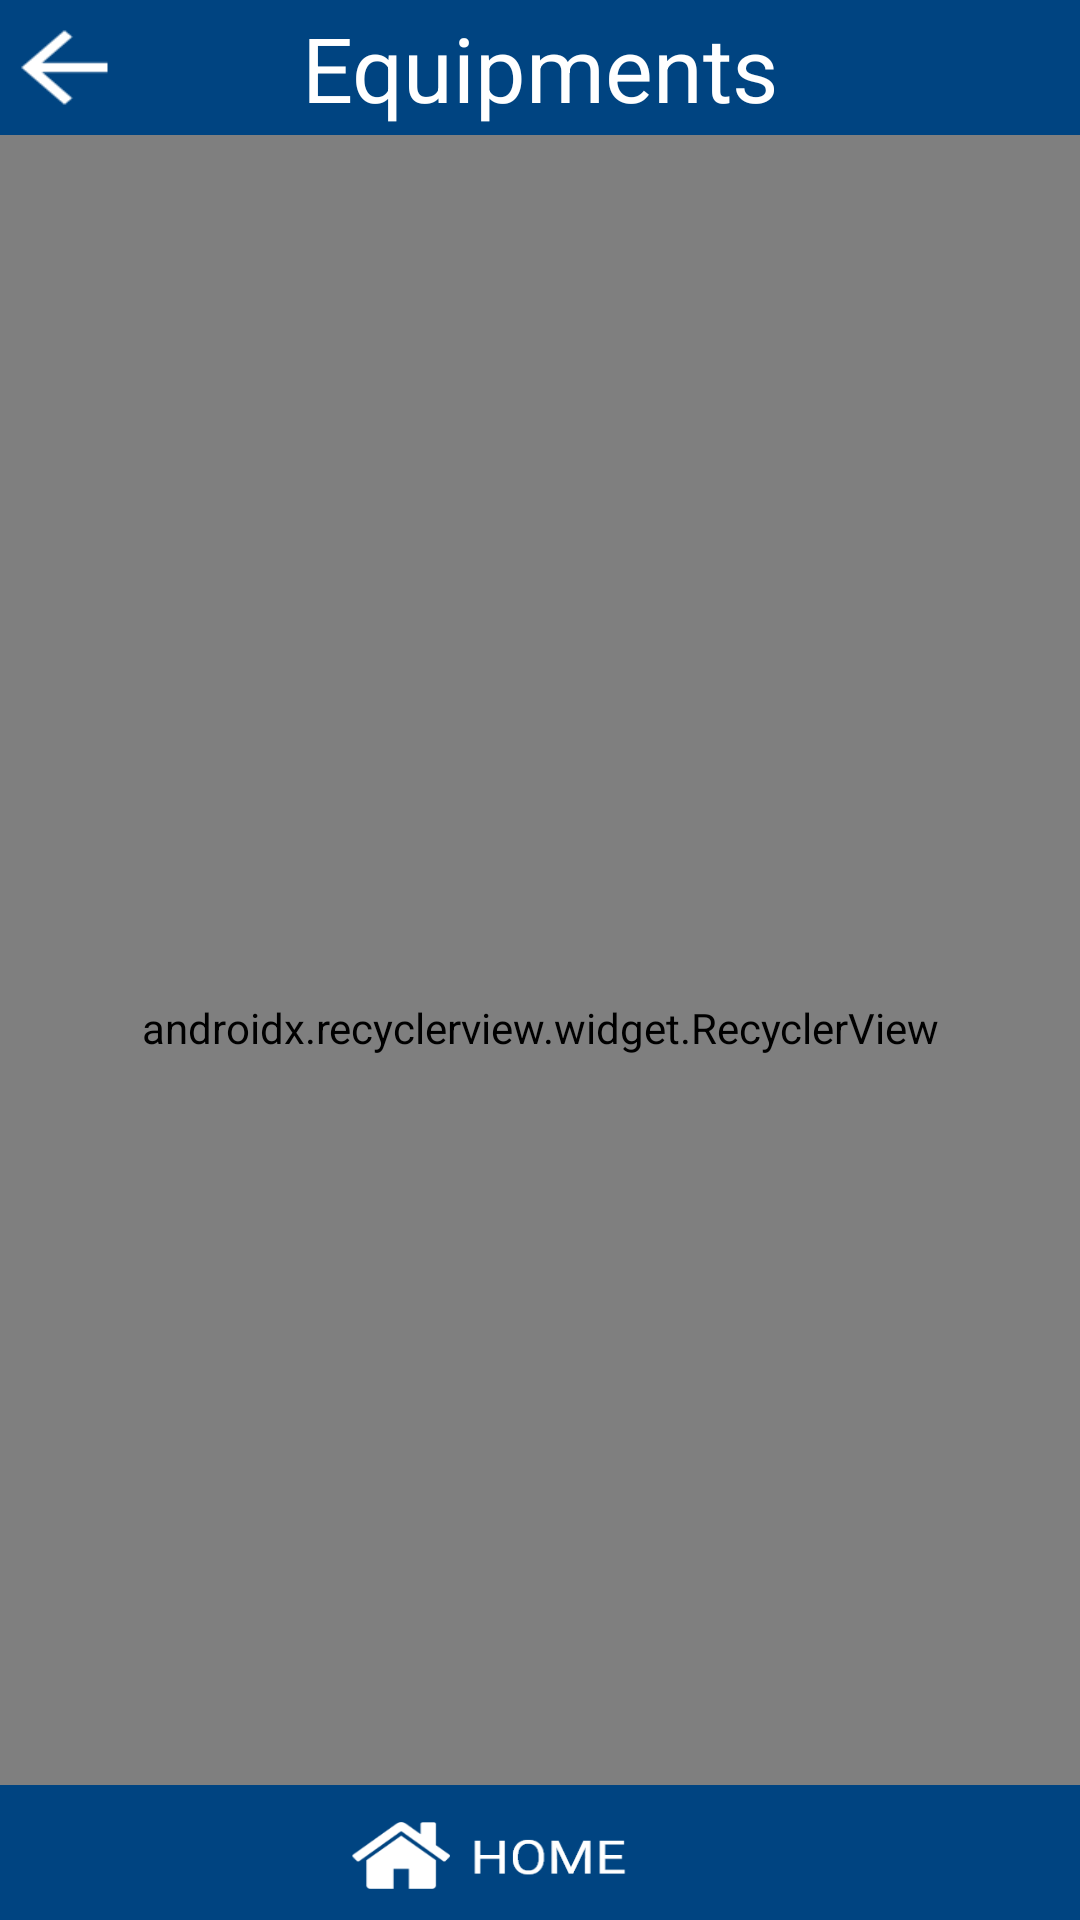

Produce the Android XML layout that renders to this screen, including the resource entries it uses.
<!-- AndroidManifest.xml: application theme AppTheme -->
<!-- res/layout/activity_growthdisplay.xml -->
<?xml version="1.0" encoding="utf-8"?>
<android.support.constraint.ConstraintLayout xmlns:android="http://schemas.android.com/apk/res/android"
                                             xmlns:app="http://schemas.android.com/apk/res-auto" xmlns:tools="http://schemas.android.com/tools" android:layout_width="match_parent"
                                             android:layout_height="match_parent"
android:background="@drawable/bc">


    <TextView
            android:background="@drawable/ll"
            android:layout_width="match_parent"
            android:text="Equipments"
            android:textSize="30dp"
            android:textColor="#FFFFFF"
            android:gravity="center"
            android:layout_height="45dp"
            android:id="@+id/textView13"
            app:layout_constraintStart_toStartOf="parent"
            app:layout_constraintTop_toTopOf="parent"
            app:layout_constraintEnd_toEndOf="parent"
            app:layout_constraintHorizontal_bias="0.0"/>
    <TextView
            android:background="@drawable/back"
            android:layout_width="43dp"
            android:layout_height="37dp"
            android:id="@+id/textView16" app:layout_constraintEnd_toEndOf="parent" android:layout_marginEnd="8dp"
            android:layout_marginRight="8dp" app:layout_constraintStart_toStartOf="parent"
            app:layout_constraintHorizontal_bias="0.0"
            android:layout_marginTop="4dp" app:layout_constraintTop_toTopOf="parent"/>

    <android.support.v7.widget.RecyclerView
            android:layout_width="0dp"
            android:layout_height="0dp" app:layout_constraintEnd_toEndOf="parent"
            app:layout_constraintStart_toStartOf="parent"
            android:layout_marginTop="45dp"
            app:layout_constraintTop_toTopOf="parent" app:layout_constraintBottom_toBottomOf="parent"
            app:layoutManager="android.support.v7.widget.LinearLayoutManager"
            android:id="@+id/id_display_growth"/>
    <TextView
            android:gravity="center"
            android:layout_width="match_parent"
            android:layout_height="45dp"
            android:background="@drawable/home"
            android:id="@+id/back_to_register_textview"
            app:layout_constraintBottom_toBottomOf="parent"/>
</android.support.constraint.ConstraintLayout>
<!-- resources referenced by this layout -->
<resources>
  <!-- drawable back: png bitmap (drawable, 427 bytes) -->
  <!-- drawable bc: png bitmap (drawable, 12497 bytes) -->
  <!-- drawable home: png bitmap (drawable, 7471 bytes) -->
  <!-- drawable ll: png bitmap (drawable, 1307 bytes) -->
  <style name="AppTheme" parent="Theme.AppCompat.Light.NoActionBar">
          
          <item name="colorPrimary">#2196F3</item>
          <item name="colorPrimaryDark">#1976D2</item>
          <item name="colorAccent">@color/colorAccent</item>
          <item name="backgroundcolor">#fcfcfc</item>
          <item name="cardbackground">#ffffff</item>
          <item name="textcolor">#808080</item>
          <item name="tintcolor">#000000</item>
          <item name="buttoncolor">#2196F3</item>
      </style>
  <!-- not gathered from this repository: default colours our renderer supplied (Android Studio template values) -->
  <color name="colorAccent">#FF03DAC5</color>
</resources>
